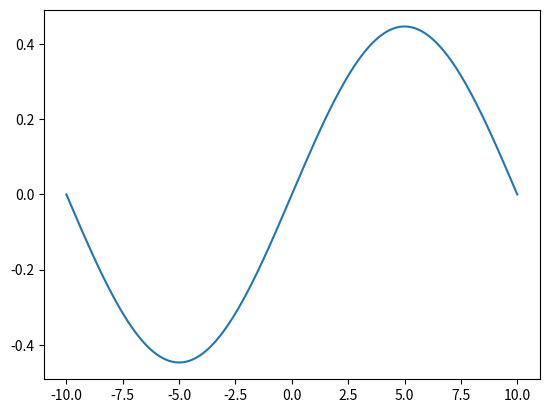

The script that saved this image:
import numpy as np
import scipy as sp
import matplotlib.pyplot as plt

# Set physical constants equal to one
hbar = 1

# Set kinematics
global m
global L
m = 1   # Particle mass
L = 10  # Half-width of potential
T = 50 # Max time span


def infinite_square_well_energy(n: int) -> float:
    '''
    Compute energy of the infinite square well wavefunction for a given quantum number n.

    Arguments:
        n : int. Principal quantum number.

    Returns:
        energy : float. Quantised energy corresponding to level n. 
    '''

    energy = n**2 * np.pi**2 * hbar**2 / (2 * m * L**2)

    return energy

def infinite_square_well_wavefunction(x: float, n: int) -> float:
    '''
    Defines the wave function for the infinite square well on [-L, L].

    Arguments:
        x : float. Position.
        n : int. Principal quantum number.

    Returns: 
        psi : float. Corresponding wavefunction.
    '''

    # Normalisation constant
    N = np.sqrt(2/L)
    
    psi = N * np.sin(n * np.pi/( L) * x)

    return psi

def energy_dependent_isw_wavefunction(x: float, E: float) -> float:
    '''
    Computes the infinite square well wavefunction with a variable energy input.

    Arguments:
        x : float. Position.
        E : float. Energy.

    Returns:
        psi : float. Wavefunction. 
    '''

    psi = np.sqrt(2/L) * np.sin(np.sqrt(2 * m * E)/hbar * x)

    return psi

def interactive_energy_eigstate_plot(E: float):
    '''
    Interactive plotting feature - scroll through energies to find eigenstates.

    Arguments:
        E : float. Energy.

    Returns:
        none.
    '''
    # Input range
    x = np.linspace(0, L, 200)

    # Change line colour when an energy eigenstate is found
    n_allowed = np.arange(1,13)
    n = np.sqrt((2 * m * L**2)*E/np.pi**2)
    if (np.isclose(n,n_allowed, atol = 1e-1)).any():
        color = 'g'
    else:
        color = 'b'

    # Create the interactive plot
    fig, ax = plt.subplots()
    line, = ax.plot(x, energy_dependent_isw_wavefunction(x, E), color = color)
    ax.axhline(0, ls = '--', c = 'k')
    ax.axvline(0, c = 'k')
    ax.axvline(L, c = 'k')
    ax.set_xlim(left = - 1, right = L + 1)
    ax.set_ylim(-0.5,0.5)
    ax.set_xlabel('x')
    ax.set_ylabel(r'$\psi(x)$')
    plt.show()

def simple_time_dependence(t: float, E: float) -> complex:
    '''
    Time-dependence of wavefunction for time-independent potentials.

    Arguments:
        t : float. Time.
        E : float. Energy.

    Returns:
        phi : complex. Time-dependence of wavefunction.
    '''

    phi = np.exp(-1j * E * t / hbar)

    return phi

def main():
    x = np.linspace(-L, L, 150)
    psi = infinite_square_well_wavefunction(x, 1)

    plt.figure()
    plt.plot(x, psi)
    plt.show()

if __name__ == "__main__":
    main()